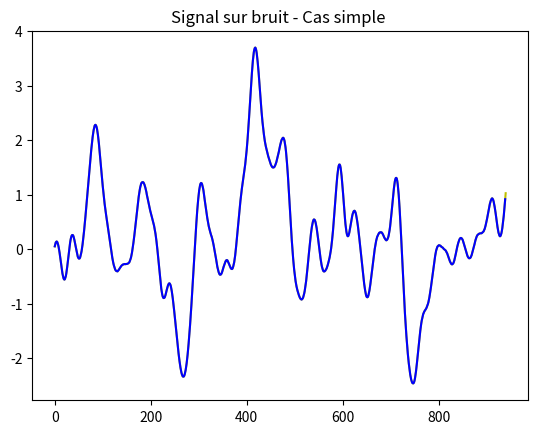

Write the Python code that produced this figure. (Note: this script raises an exception after producing the figure.)
import numpy as np
from scipy import stats as stats
import matplotlib.pyplot as plt
from scipy.signal import correlate
import time




""" Fonctions """

def cross(ymodel,ysig):
        sizemod = np.size(ymodel)
        sizesig = np.size(ysig)
        
        prod = []
    
        for i in range(sizesig-sizemod):
            p = np.dot(ymodel,ysig[i:(i+sizemod)])
            prod.append(p)
        return prod

def sinusoidal(temps, amplitude_init, pulsation_init):
    
    amplitude = amplitude_init*temps
    pulsation = pulsation_init*temps
    
    signal = amplitude*np.sin(pulsation*temps)
    return signal

def psd(frequence, gamma):
    p = ((frequence[frequence>0])/10)**(gamma) + 1
    return p

def miroir(densite):
    densite = np.insert(densite, 0,  0)
    densite = np.concatenate((densite, np.flip(densite)))
    return densite

def bruit(densite):
    bruit_blanc = np.random.normal(0,1,1000)
    fourier_blanc = np.fft.fft(bruit_blanc)
    
    fourier_color = fourier_blanc*np.sqrt(densite)
    bruit_color = np.real(np.fft.ifft(fourier_color))
    
    return bruit_color

def signalsurbruit(densite, signal, position):
    bruit_color = bruit(densite)
    bruit_color[position:position+np.size(signal)] += signal
    
    return bruit_color

def covariance(densite, temps):
    Cn = np.zeros((100,100))
    for i in range(1000):
        bruit_color = bruit(densite)
        Cn += np.dot(np.transpose(bruit_color[None, 0:100]), bruit_color[None, 0:100])
    Cn /= np.size(temps)
    cov = np.linalg.inv(Cn)
    return cov, Cn

def cross(ymodel,ysig):
        sizemod = np.size(ymodel)
        sizesig = np.size(ysig)
        
        prod = []
    
        for i in range(sizesig-sizemod):
            p = np.dot(ymodel,ysig[i:(i+sizemod)])
            prod.append(p)
        return prod
    
def bruitfiltre(densite,filtre):
    #plt.figure()
    bruit_filtre = np.zeros(900)
    devbr = 0
    for i in range(1000):
        bruit_color = bruit(densite)
        prodbruit = cross(filtre, bruit_color)
        bruit_filtre += prodbruit
        dev = np.std(prodbruit)
        devbr+= dev
    bruit_filtre = bruit_filtre/1000
    devbr = devbr/1000
    return bruit_filtre, devbr






""" Premier cas : le signal simple """


#Valeurs

l,step = np.linspace(600,1400,1000, retstep = True)
    
l0 = 656.3
z = np.random.uniform(0.0,1.0)
obs = z*l0 + l0
    
dev = 0.01*obs
    
# DONNEES

ysig = 20*stats.norm.pdf(l,obs,dev)
bruit = np.random.normal(0,1,1000)
data = ysig + bruit

# MODELS: Du signal et du bruit

lmod,step = np.linspace(0,60*step,60, retstep = True)
ymodel = stats.norm.pdf(lmod,(step*60/2),8)

bruitmod = np.random.normal(0,1,1000)
    
### Traitement du signal simple par notre code initial :


start = time.time()  
    
# Corrélations croisées modèle/données
prodat = np.zeros(940)
for i in range(1000):
    prodat += cross(ymodel,data)
prodat /= 1000
# Corrélations croisées modèle/bruit
prodbruit = cross(ymodel,bruitmod)
    
devbr = np.std(prodbruit)
SNR = prodat/devbr

end = time.time()
t = end - start
print("Temps mis par notre code pour le signal simple:", t)



### Traitement du signal simple par la fonction correlate :

start_2 = time.time()

prodat_2 = correlate(data, ymodel, mode='valid')
# Le signal est tronqué, il faut utilisé le mode valid pour ne pas avoir un décalage
    
# Corrélations croisées modèle/bruit
prodbruit_2 = correlate(bruitmod, ymodel, mode='valid')
    
devbr_2 = np.std(prodbruit_2)
SNR_2 = prodat_2/devbr_2

end_2 = time.time()
t_2 = end_2 - start_2
print(" Temps mis par la fonction correlate pour le signal simple:", t_2)


### Comparaison des deux méthodes:

plt.plot(SNR_2, 'y')
plt.plot(SNR, 'b')
plt.title("Signal sur bruit - Cas simple ")



""" Deuxième cas : le signal complexe """



### Données initiales:

tps = np.linspace(0, 10, 1000, retstep = True)

temps = tps[0]
pas = tps[1]

temps1 = temps[0:100]

pos = np.random.randint(1000-100)



### Création du signal et bruit :

# Signal
amp_init = 2
puls_init = 30 # en rad/s

signal = sinusoidal(temps1, amp_init, puls_init)

#Bruit
gamma = -1.55
frequence = np.fft.fftfreq(np.size(temps), pas)
dens = psd(frequence, gamma)
dens = miroir(dens)

#Bruit + signal (data)
signal_bruit = signalsurbruit(dens, signal, pos)

# Model signal
amp_init_model = 1
signal_model = sinusoidal(temps1, amp_init_model, puls_init)

# Inverse covariance
cov, Cn = covariance(dens, temps)

# Filtre
filtre = np.dot(cov, signal_model)



### Traitement du signal avec notre code:

# Signal
start = time.time() 

prodat = cross(filtre, signal_bruit)

#Bruit
bruit_filtre, devbr = bruitfiltre(dens,filtre)

SNR = prodat/devbr

plt.plot(SNR)
plt.title("Rapport signal sur bruit (SNR)")
plt.show()

end = time.time()
t = end - start
print("Temps mis par notre code pour le signal complexe:",t)



### Traitement du signal avec la fonction correlate:

start_2 = time.time()

# Corrélations croisés modèle/signal

prodat_2 = correlate(signal_bruit, filtre, mode='valid')
    
# Corrélations croisées modèle/bruit

prodbruit_2 = correlate(dens, filtre, mode='valid')
    
devbr_2 = np.std(prodbruit_2)
SNR_2 = prodat_2/devbr_2

plt.plot(SNR_2)
plt.title("Rapport signal sur bruit (SNR)")
plt.show()

end_2 = time.time()
t_2 = end_2 - start_2

print("Temps mis par la fonction correlate pour le signal comlpexe:", t_2)




### Comparaison des deux méthodes:

fig, (ax1, ax2) = plt.subplots(2, 1)
fig.suptitle('Signal sur bruit - Cas complexe')

ax1.plot(SNR_2, 'y')
ax1.set_ylabel('Fonction correlate')

ax2.plot(SNR, 'b')
ax2.set_ylabel('Notre code')

plt.show()
